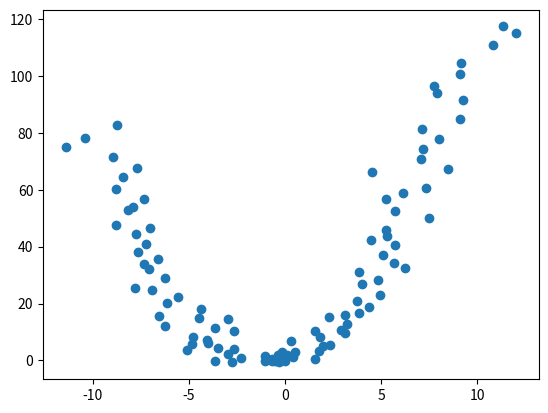

Reproduce this figure in Python.
import numpy as np
import matplotlib.pyplot as plt

def generate_data(n, degree):
    # Generate x values
    x = np.linspace(-10, 10, n)
    
    # Generate random coefficients for the polynomial
    coefficients = np.random.randn(degree + 1)
    
    # Generate y values based on the polynomial
    y = np.polyval(coefficients, x)
    
    # Add some random error to x and y
    x += np.random.randn(n)
    y += np.random.randn(n)
    
    return x, y

def save_data(x, y, x_filename, y_filename):
    # Save x and y values in .txt files
    np.savetxt(x_filename, x)
    np.savetxt(y_filename, y)

# Example usage:
n = 100
degree = 2
x, y = generate_data(n, degree)

# Save the data
save_data(x, y, f'coord_x{degree}.txt', f'coord_y{degree}.txt')

# Plot the generated data
plt.scatter(x, y)
plt.show()
